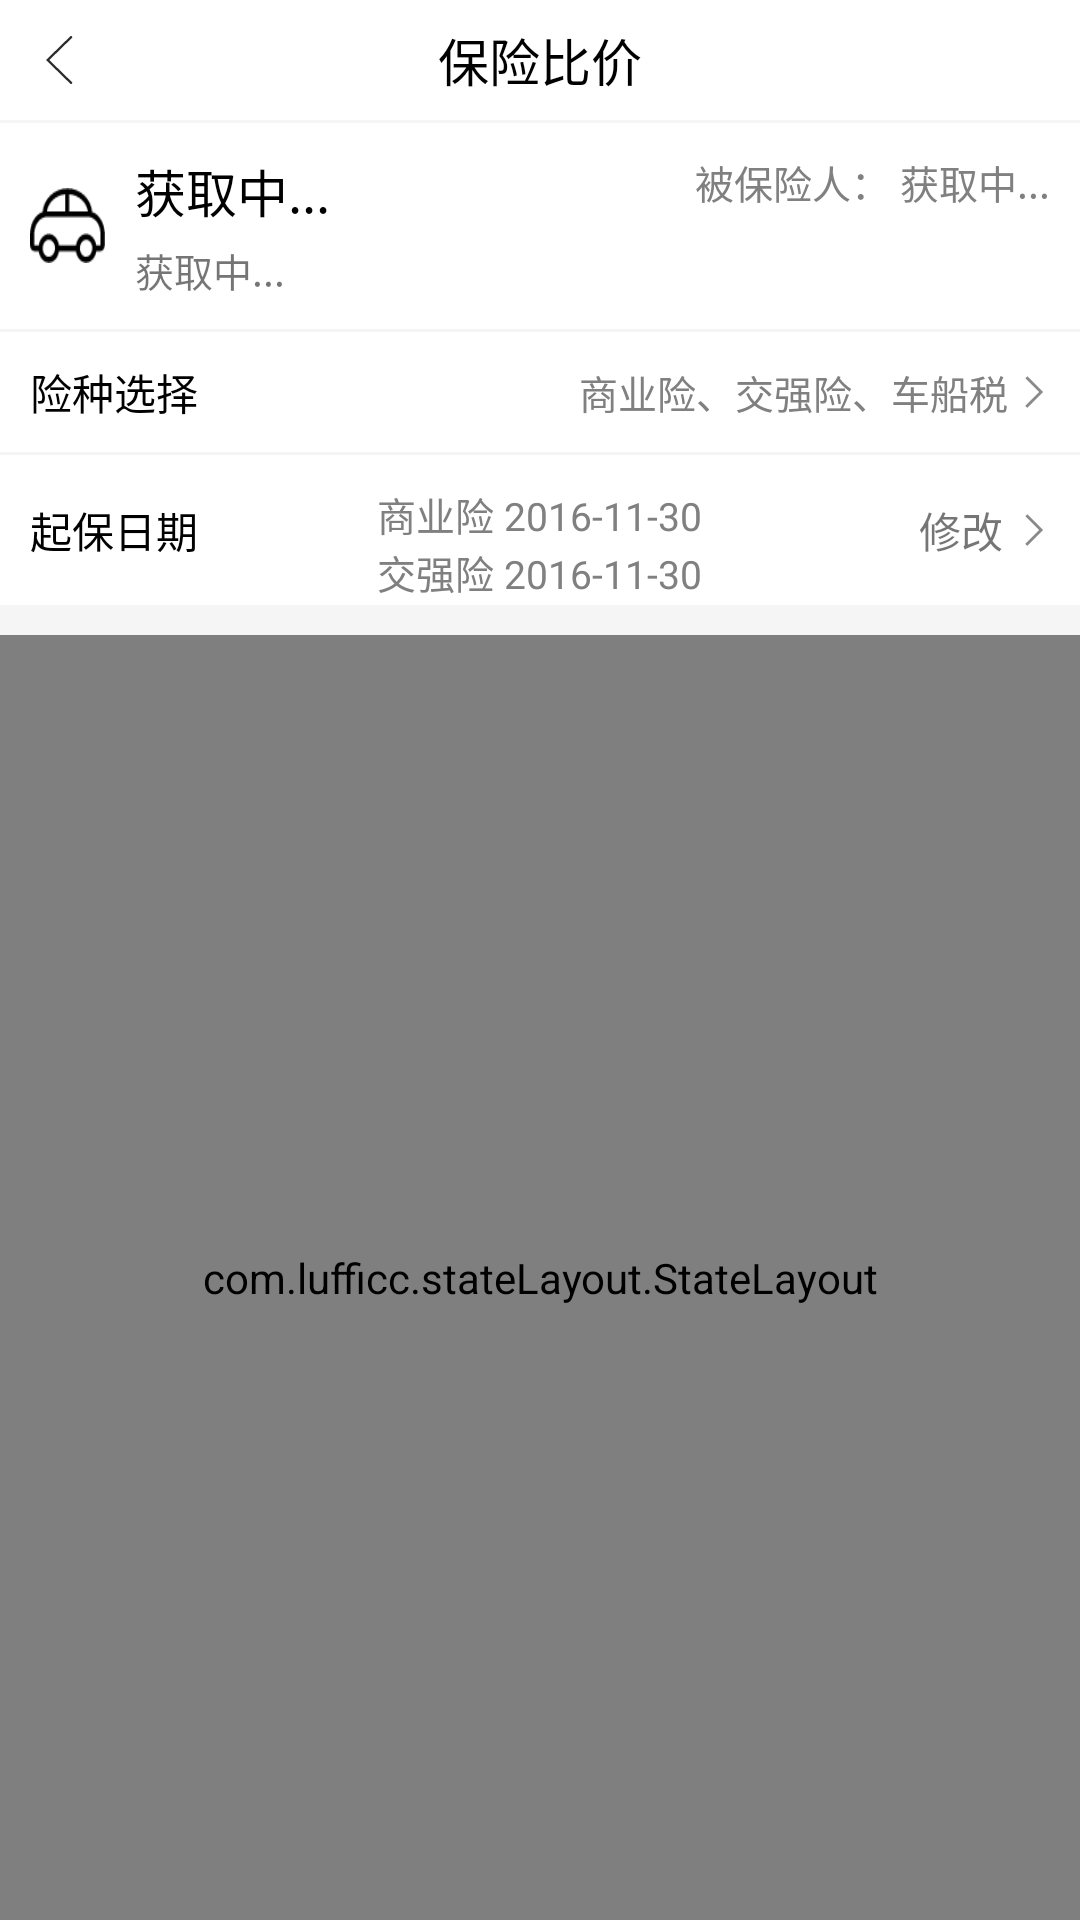

Here is an Android app screen rendered from its layout file. Give the layout XML and the strings, colors and styles it references.
<!-- AndroidManifest.xml: application theme AppTheme -->
<!-- res/layout/activity_insurance_parity.xml -->
<?xml version="1.0" encoding="utf-8"?>
<LinearLayout xmlns:android="http://schemas.android.com/apk/res/android"
    android:layout_width="match_parent"
    android:layout_height="match_parent"
    android:background="#F5F5F5"
    android:orientation="vertical">

    <RelativeLayout
        android:id="@+id/login_lin"
        android:layout_width="match_parent"
        android:layout_height="40dp"
        android:background="@color/white">

        <RelativeLayout
            android:id="@+id/return_linearlayout"
            android:layout_width="40dp"
            android:layout_height="match_parent">

            <ImageView
                android:id="@+id/login_return_img"
                android:layout_width="wrap_content"
                android:layout_height="wrap_content"
                android:layout_centerHorizontal="true"
                android:layout_centerVertical="true"
                android:layout_margin="10dp"
                android:background="@drawable/return_img" />
        </RelativeLayout>

        <TextView
            android:layout_width="wrap_content"
            android:layout_height="wrap_content"
            android:layout_centerHorizontal="true"
            android:layout_centerVertical="true"
            android:text="保险比价"
            android:textColor="@color/black"
            android:textSize="17sp" />
    </RelativeLayout>

    <View
        android:layout_width="fill_parent"
        android:layout_height="1dp"
        android:background="@color/background" />

    <LinearLayout
        android:layout_width="wrap_content"
        android:layout_height="wrap_content"
        android:background="@color/white"
        android:orientation="horizontal">

        <ImageView
            android:layout_gravity="center"
            android:layout_marginLeft="10dp"
            android:background="@drawable/caricon"
            android:layout_width="25dp"
            android:layout_height="25dp" />

        <RelativeLayout
            android:layout_width="wrap_content"
            android:layout_height="wrap_content"
            android:layout_margin="10dp"
            android:background="@color/white">

            <TextView
                android:id="@+id/car_pnum"
                android:layout_width="wrap_content"
                android:layout_height="wrap_content"
                android:layout_alignParentTop="true"
                android:text="获取中..."
                android:textColor="@color/black"
                android:textSize="17sp" />

            <TextView
                android:layout_width="wrap_content"
                android:layout_height="wrap_content"
                android:layout_toLeftOf="@+id/tv_car_user"
                android:text="被保险人： "
                android:textColor="@color/gray"
                android:textSize="13sp" />

            <TextView
                android:id="@+id/tv_car_user"
                android:layout_width="wrap_content"
                android:layout_height="wrap_content"
                android:layout_alignParentRight="true"
                android:text="获取中..."
                android:textColor="@color/gray"
                android:textSize="13sp" />

            <TextView
                android:id="@+id/car_infortwo"
                android:layout_width="wrap_content"
                android:layout_height="wrap_content"
                android:layout_below="@+id/tv_car_user"
                android:layout_marginTop="10dp"
                android:text="获取中..."
                android:textSize="13sp" />
        </RelativeLayout>
    </LinearLayout>

    <View
        android:layout_width="fill_parent"
        android:layout_height="1dp"
        android:background="@color/background" />

    <RelativeLayout
        android:id="@+id/rl_selete"
        android:layout_width="match_parent"
        android:layout_height="40dp"
        android:background="@color/white"
        android:gravity="center_vertical">

        <TextView
            android:layout_width="wrap_content"
            android:layout_height="wrap_content"
            android:layout_centerVertical="true"
            android:layout_marginLeft="10dp"
            android:text="险种选择"
            android:textColor="@color/black"
            android:textSize="14sp" />

        <TextView
            android:id="@+id/end_time_text"
            android:layout_width="wrap_content"
            android:layout_height="wrap_content"
            android:layout_centerVertical="true"
            android:layout_toLeftOf="@+id/suiwu"
            android:gravity="center_vertical"
            android:text="商业险、交强险、车船税 "
            android:textColor="@color/gray"
            android:textSize="13sp" />

        <ImageView
            android:id="@+id/suiwu"
            android:layout_width="wrap_content"
            android:layout_height="wrap_content"
            android:layout_alignParentRight="true"
            android:layout_centerVertical="true"
            android:layout_marginRight="10dp"
            android:background="@drawable/right" />
    </RelativeLayout>

    <View
        android:layout_width="fill_parent"
        android:layout_height="1dp"
        android:background="@color/background" />

    <RelativeLayout
        android:id="@+id/rl_date"
        android:layout_width="match_parent"
        android:layout_height="50dp"
        android:background="@color/white"
        android:gravity="center_vertical">

        <TextView
            android:layout_width="wrap_content"
            android:layout_height="match_parent"
            android:layout_marginLeft="10dp"
            android:gravity="center"
            android:text="起保日期"
            android:textColor="@color/black"
            android:textSize="14sp" />

        <TextView
            android:id="@+id/tv_dateone"
            android:layout_width="wrap_content"
            android:layout_height="wrap_content"
            android:layout_centerHorizontal="true"
            android:layout_marginTop="10dp"
            android:gravity="center_vertical"
            android:text="商业险 2016-11-30"
            android:textColor="@color/gray"
            android:textSize="13sp" />

        <TextView
            android:id="@+id/tv_datetwo"
            android:layout_width="wrap_content"
            android:layout_height="wrap_content"
            android:layout_below="@+id/tv_dateone"
            android:layout_centerHorizontal="true"
            android:gravity="center_vertical"
            android:text="交强险 2016-11-30"
            android:textColor="@color/gray"
            android:textSize="13sp" />

        <TextView
            android:text="修改"
            android:layout_marginRight="5dp"
            android:layout_toLeftOf="@+id/xiugai"
            android:layout_centerVertical="true"
            android:layout_width="wrap_content"
            android:layout_height="wrap_content" />
        <ImageView
            android:id="@+id/xiugai"
            android:layout_width="wrap_content"
            android:layout_height="wrap_content"
            android:layout_alignParentRight="true"
            android:layout_centerVertical="true"
            android:layout_marginRight="10dp"
            android:background="@drawable/right" />
    </RelativeLayout>

    <View
        android:layout_width="fill_parent"
        android:layout_height="10dp"
        android:background="@color/background" />

    <com.lufficc.stateLayout.StateLayout
        android:id="@+id/stateLayout"
        android:layout_width="match_parent"
        android:layout_height="match_parent">

        <com.jcodecraeer.xrecyclerview.XRecyclerView
            android:id="@+id/rv"
            android:layout_width="match_parent"
            android:layout_height="match_parent"
            android:background="@color/background"
            android:overScrollMode="never" />
    </com.lufficc.stateLayout.StateLayout>

</LinearLayout>
<!-- resources referenced by this layout -->
<resources>
  <color name="background">#F5F5F5</color>
  <color name="black">#000000</color>
  <color name="gray">#808080</color>
  <color name="white">#FFFFFF</color>
  <!-- drawable caricon: png bitmap (drawable-hdpi, 1359 bytes) -->
  <!-- drawable return_img: png bitmap (drawable-xxhdpi, 516 bytes) -->
  <!-- drawable right: png bitmap (drawable-xxhdpi, 298 bytes) -->
  <style name="AppTheme" parent="Theme.AppCompat.Light.NoActionBar">
          
          
          <item name="android:windowIsTranslucent">true</item>
          
          <item name="android:windowAnimationStyle">@style/activityAnimation</item>
          <item name="colorPrimary">@color/colorPrimary</item>
          <item name="colorPrimaryDark">@color/colorPrimaryDark</item>
          <item name="colorAccent">@color/colorAccent</item>
      </style>
  <style name="activityAnimation" parent="@android:style/Animation">
          <item name="android:activityOpenEnterAnimation">@anim/slide_right_in</item>
          <item name="android:activityOpenExitAnimation">@anim/slide_left_out</item>
          <item name="android:activityCloseEnterAnimation">@anim/slide_left_in</item>
          <item name="android:activityCloseExitAnimation">@anim/slide_right_out</item>
      </style>
  <color name="colorPrimary">#000000</color>
  <color name="colorPrimaryDark">#000000</color>
  <color name="colorAccent">#FFAA01</color>
</resources>
